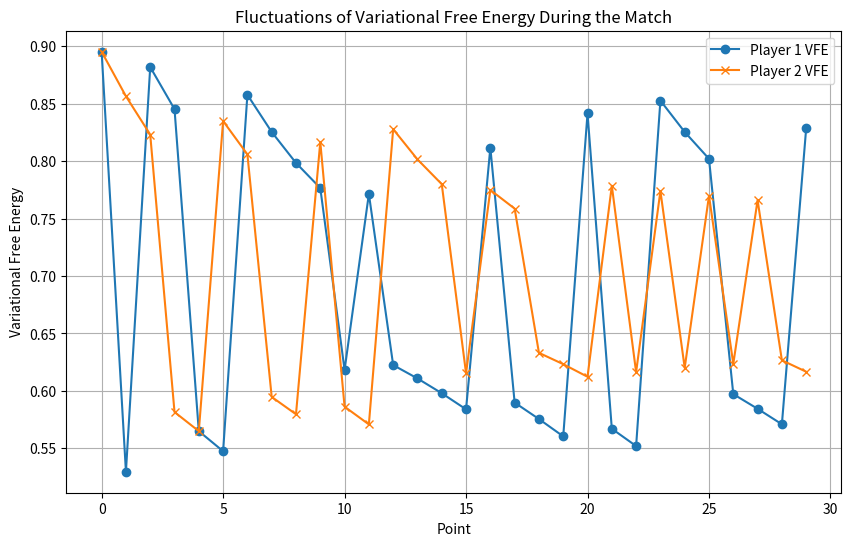

Generate this figure with matplotlib:

import numpy as np
import matplotlib.pyplot as plt

# Parameters for the simulation
NUM_SETS = 3
POINTS_PER_SET = 10  # Number of points in each set

def expected_free_energy(beliefs, observation_likelihood, preferences):
    """Compute Expected Free Energy (EFE) based on beliefs, observation likelihood, and preferences."""
    efe = 0
    for i, belief in enumerate(beliefs):
        for j, obs_prob in enumerate(observation_likelihood[i]):
            efe += belief * obs_prob * (np.log(obs_prob + 1e-5) - np.log(preferences[j] + 1e-5))
    return efe

# Define state-space, actions, and observations
hidden_states = ["aggressive", "defensive", "neutral"]  # Example hidden states
actions = ["serve", "return", "smash"]  # Possible actions
observations = ["win", "lose"]  # Observable outcomes

# Transition probabilities
def state_transition(current_state, action):
    """Define state transitions based on current state and action."""
    if current_state == "aggressive":
        if action == "serve":
            return np.random.choice(hidden_states, p=[0.6, 0.2, 0.2])
        elif action == "return":
            return np.random.choice(hidden_states, p=[0.4, 0.4, 0.2])
        else:  # smash
            return np.random.choice(hidden_states, p=[0.7, 0.2, 0.1])
    elif current_state == "defensive":
        if action == "serve":
            return np.random.choice(hidden_states, p=[0.2, 0.6, 0.2])
        elif action == "return":
            return np.random.choice(hidden_states, p=[0.1, 0.8, 0.1])
        else:  # smash
            return np.random.choice(hidden_states, p=[0.3, 0.6, 0.1])
    else:  # neutral
        return np.random.choice(hidden_states, p=[0.3, 0.3, 0.4])

# Observation probabilities
def generate_observation(state):
    """Generate observations based on the hidden state."""
    if state == "aggressive":
        return np.random.choice(observations, p=[0.7, 0.3])
    elif state == "defensive":
        return np.random.choice(observations, p=[0.5, 0.5])
    else:  # neutral
        return np.random.choice(observations, p=[0.6, 0.4])

# Variational Free Energy update
def compute_vfe(beliefs, observation, observation_likelihood):
    """Compute variational free energy based on beliefs and observation."""
    likelihood = observation_likelihood[:, observations.index(observation)]
    posterior = likelihood * beliefs / np.sum(likelihood * beliefs)
    vfe = -np.sum(posterior * np.log(likelihood + 1e-5))  # Avoid log(0)
    return vfe, posterior

# Initialize variables
player1_beliefs = np.array([1/3, 1/3, 1/3])  # Uniform prior
player2_beliefs = np.array([1/3, 1/3, 1/3])
player1_vfe = []
player2_vfe = []
preferences = np.array([0.8, 0.2])  # Preference for "win" over "lose"
observation_likelihood = np.array([
    [0.7, 0.3],  # Aggressive
    [0.5, 0.5],  # Defensive
    [0.6, 0.4]   # Neutral
])

# Simulation loop
for set_number in range(NUM_SETS):
    print(f"Simulating set {set_number + 1}")
    player1_state = np.random.choice(hidden_states)
    player2_state = np.random.choice(hidden_states)

    for point in range(POINTS_PER_SET):
        # Players choose actions based on EFE (simplified random for demo)
        action1 = np.random.choice(actions)
        action2 = np.random.choice(actions)

        # State transitions
        player1_state = state_transition(player1_state, action1)
        player2_state = state_transition(player2_state, action2)

        # Generate observations
        obs1 = generate_observation(player1_state)
        obs2 = generate_observation(player2_state)

        # Update VFE and beliefs
        vfe1, player1_beliefs = compute_vfe(player1_beliefs, obs1, observation_likelihood)
        vfe2, player2_beliefs = compute_vfe(player2_beliefs, obs2, observation_likelihood)

        player1_vfe.append(vfe1)
        player2_vfe.append(vfe2)

# Visualization
plt.figure(figsize=(10, 6))
plt.plot(player1_vfe, label="Player 1 VFE", linestyle='-', marker='o')
plt.plot(player2_vfe, label="Player 2 VFE", linestyle='-', marker='x')
plt.xlabel("Point")
plt.ylabel("Variational Free Energy")
plt.title("Fluctuations of Variational Free Energy During the Match")
plt.legend()
plt.grid()
plt.show()
